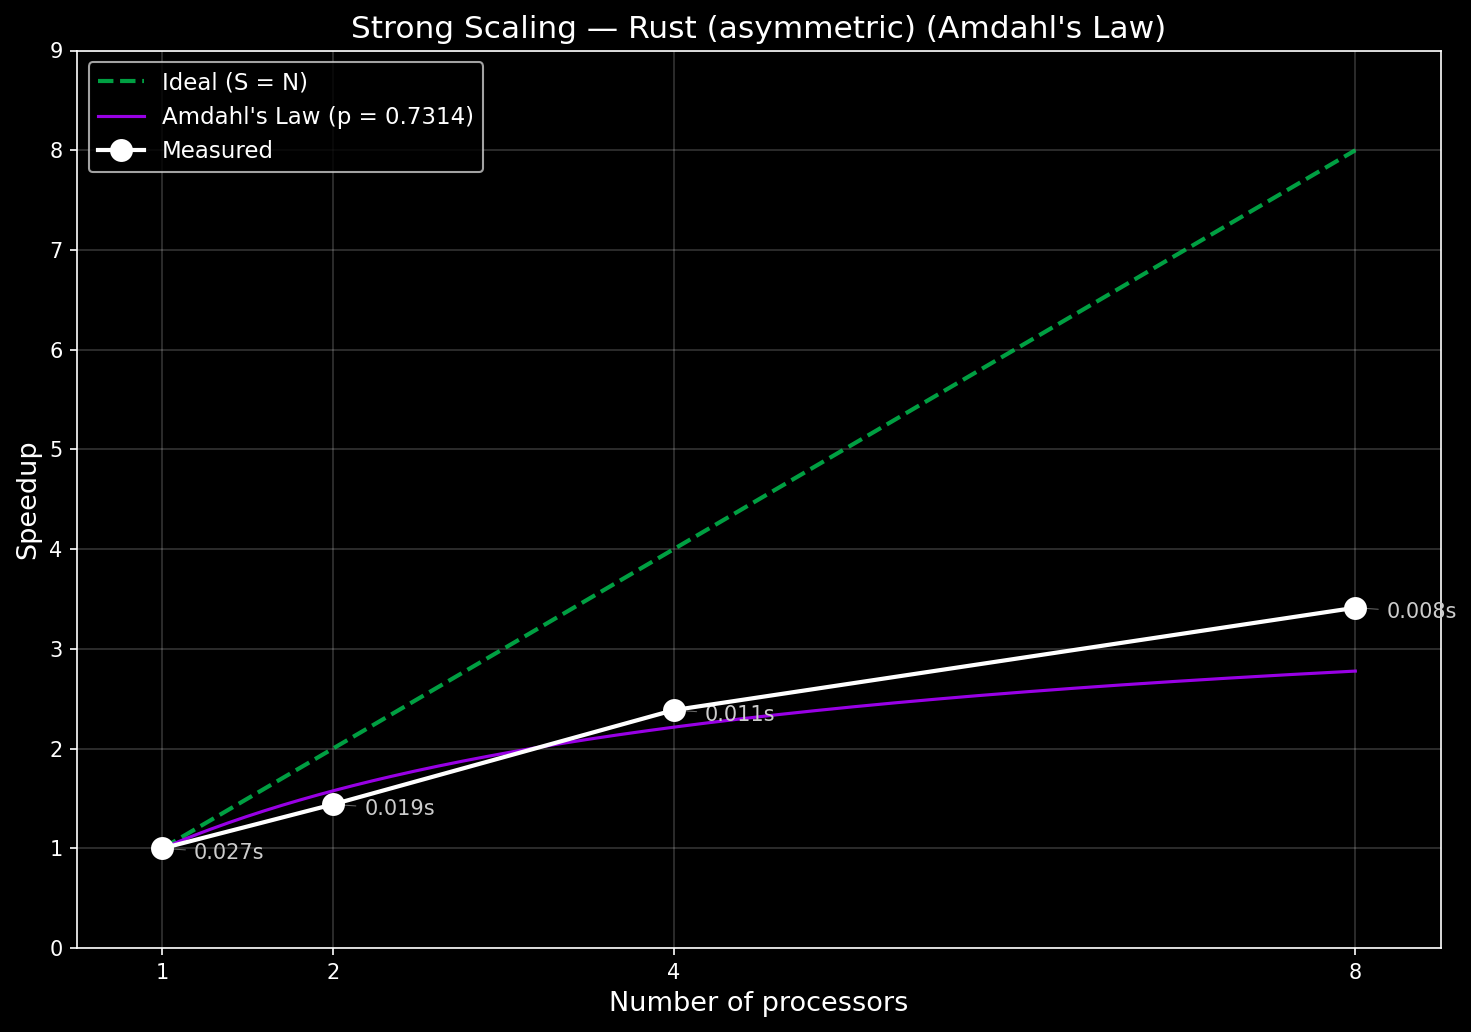

Source data for this figure (header and first rows):
cores, run, time, branches
1, 1, 0.02449, 919442
1, 2, 0.02653, 919442
1, 3, 0.02758, 919442
1, 4, 0.02518, 919442
1, 5, 0.02585, 919442
1, 6, 0.028, 919442
1, 7, 0.02538, 919442
1, 8, 0.02648, 919442
1, 9, 0.02546, 919442
1, 10, 0.0354, 919442
2, 1, 0.0141, 919442
2, 2, 0.01892, 919442
2, 3, 0.01591, 919442
2, 4, 0.01716, 919442
2, 5, 0.01645, 919442
2, 6, 0.01525, 919442
2, 7, 0.02434, 919442
2, 8, 0.02364, 919442
2, 9, 0.01723, 919442
2, 10, 0.02467, 919442
4, 1, 0.01226, 919442
4, 2, 0.008970, 919442
4, 3, 0.01159, 919442
4, 4, 0.01038, 919442
4, 5, 0.01046, 919442
4, 6, 0.01257, 919442
4, 7, 0.01325, 919442
4, 8, 0.01234, 919442
4, 9, 0.009110, 919442
4, 10, 0.01238, 919442
8, 1, 0.007320, 919442
8, 2, 0.008690, 919442
8, 3, 0.007530, 919442
8, 4, 0.008760, 919442
8, 5, 0.007020, 919442
8, 6, 0.009270, 919442
8, 7, 0.006330, 919442
8, 8, 0.009310, 919442
8, 9, 0.006660, 919442
8, 10, 0.008330, 919442
